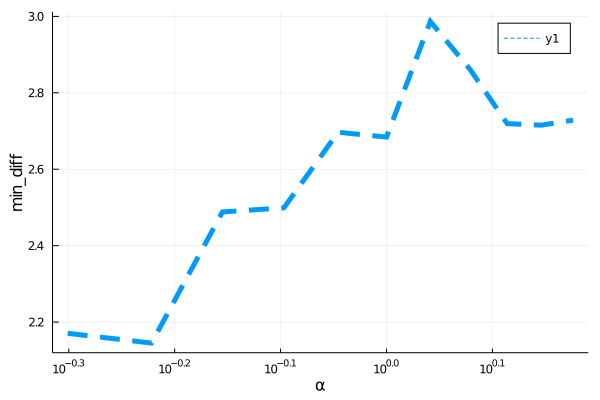

The table this chart was drawn from, first rows:
para, error
0.5, 2.171
0.6, 2.145
0.7, 2.488
0.8, 2.499
0.9, 2.697
1.0, 2.684
1.1, 2.987
1.2, 2.86
1.3, 2.719
1.4, 2.715
1.5, 2.729
